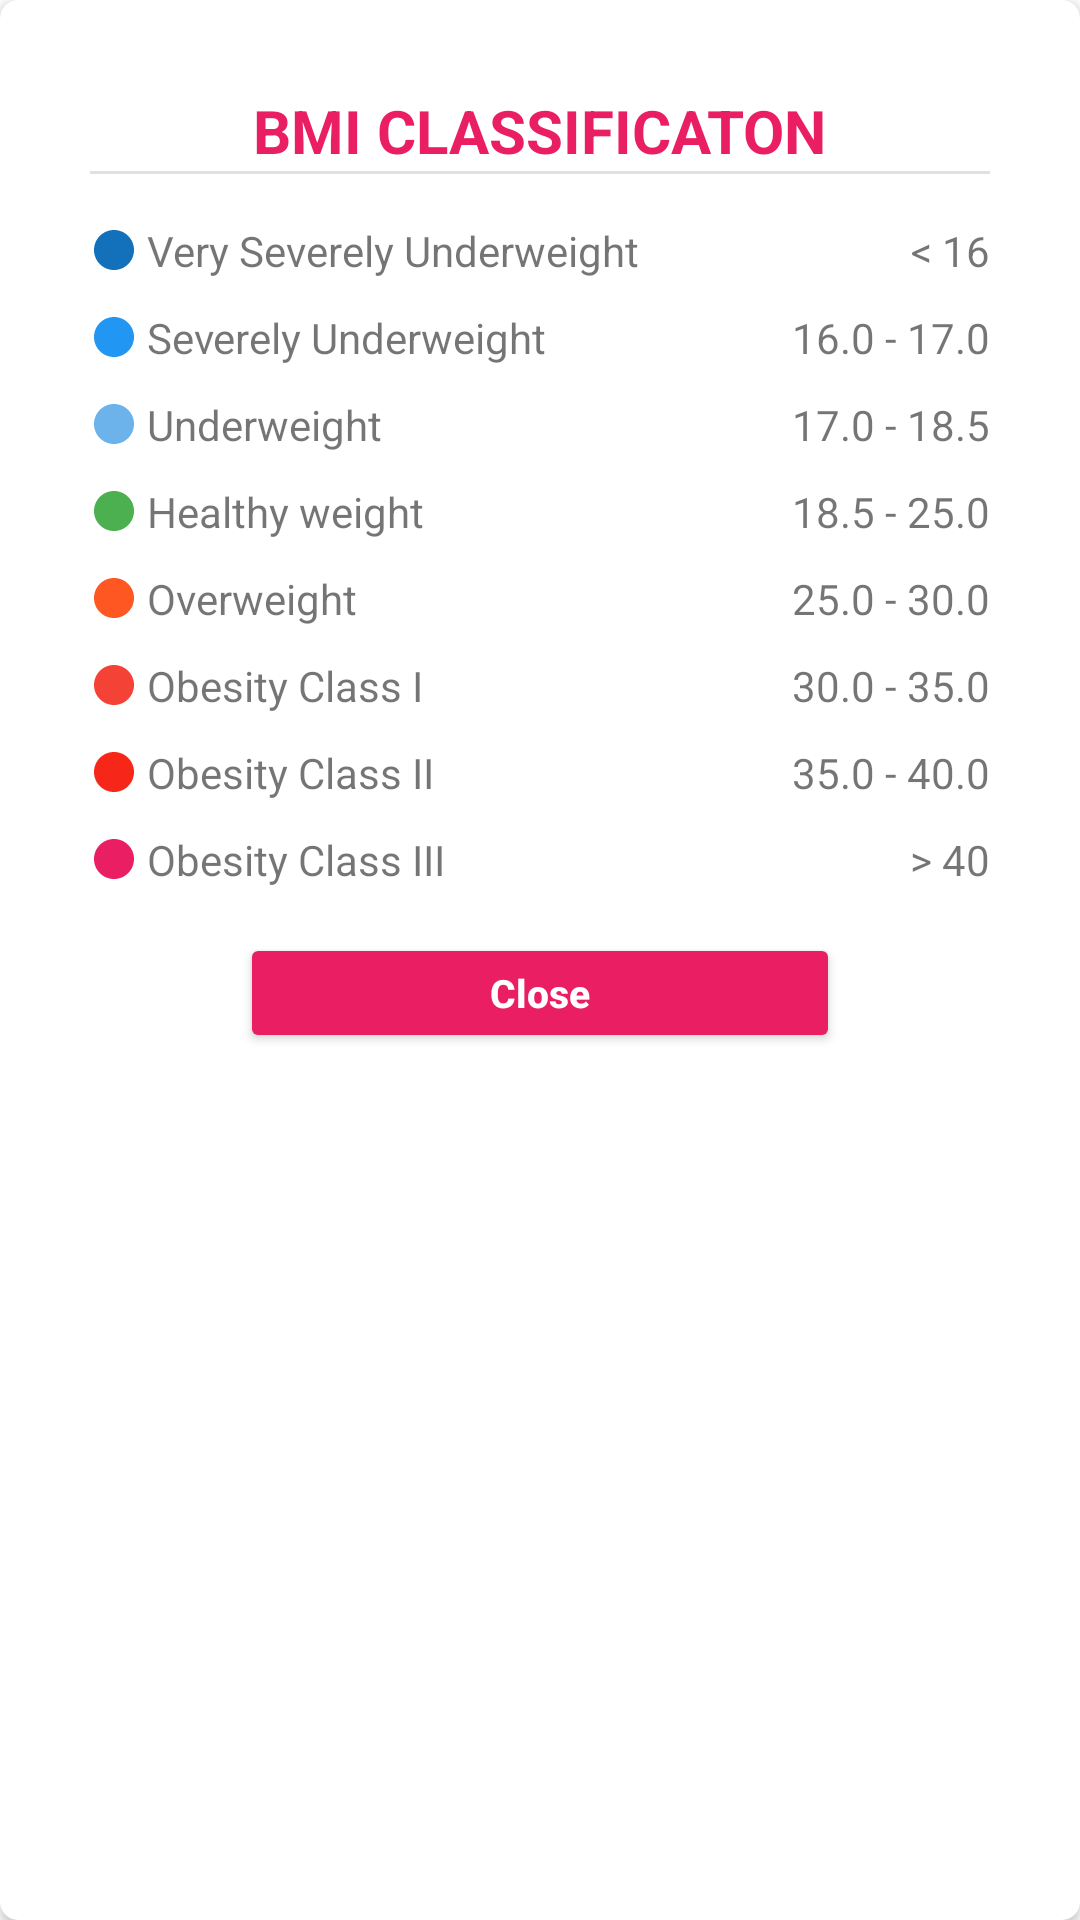

Reconstruct the res/layout file that produces this screen, plus the resources it refers to.
<!-- AndroidManifest.xml: application theme Theme.CalculatorLockDemo -->
<!-- res/layout/fragment_b_m_i_category_dialog.xml -->
<?xml version="1.0" encoding="utf-8"?>
<layout xmlns:android="http://schemas.android.com/apk/res/android"
    xmlns:app="http://schemas.android.com/apk/res-auto"
    xmlns:tools="http://schemas.android.com/tools">

    <data>

    </data>

    <androidx.cardview.widget.CardView
        android:layout_width="match_parent"
        android:layout_height="wrap_content"
        app:cardCornerRadius="6dp"
        app:contentPadding="@dimen/_30dp"
        tools:context=".ui.dialogfragments.BMICategoryDialogFragment">

        <androidx.constraintlayout.widget.ConstraintLayout
            android:layout_width="match_parent"
            android:layout_height="wrap_content">

            <TextView
                android:id="@+id/tvClassification"
                android:layout_width="wrap_content"
                android:layout_height="wrap_content"
                android:layout_gravity="center"
                android:text="BMI Classificaton"
                android:textAllCaps="true"
                android:textColor="#E91E63"
                android:textSize="20sp"
                android:textStyle="bold"
                app:layout_constraintEnd_toEndOf="parent"
                app:layout_constraintStart_toStartOf="parent"
                app:layout_constraintTop_toTopOf="parent" />

            <com.google.android.material.divider.MaterialDivider
                android:id="@+id/dividerClassification"
                android:layout_width="match_parent"
                android:layout_height="wrap_content"
                app:layout_constraintTop_toBottomOf="@+id/tvClassification" />


            <TextView
                android:id="@+id/tvOne"
                android:layout_width="wrap_content"
                android:layout_height="wrap_content"
                android:layout_gravity="start"
                android:layout_marginTop="@dimen/_16dp"
                android:drawableLeft="@drawable/circle_two"
                android:drawablePadding="@dimen/_3dp"
                android:text="Very Severely Underweight"
                app:layout_constraintStart_toStartOf="parent"
                app:layout_constraintTop_toBottomOf="@+id/dividerClassification" />

            <TextView
                android:id="@+id/tvOneValue"
                android:layout_width="wrap_content"
                android:layout_height="wrap_content"
                android:layout_gravity="start"
                android:text="@string/lessThan16"
                app:layout_constraintEnd_toEndOf="parent"
                app:layout_constraintTop_toTopOf="@+id/tvOne" />

            <TextView
                android:id="@+id/tvTwo"
                android:layout_width="wrap_content"
                android:layout_height="wrap_content"
                android:layout_gravity="start"
                android:layout_marginTop="@dimen/_10dp"
                android:drawableLeft="@drawable/circle_one"
                android:drawablePadding="@dimen/_3dp"
                android:text="Severely Underweight"
                app:layout_constraintStart_toStartOf="parent"
                app:layout_constraintTop_toBottomOf="@+id/tvOne" />

            <TextView
                android:id="@+id/tvTwoValue"
                android:layout_width="wrap_content"
                android:layout_height="wrap_content"
                android:layout_gravity="start"
                android:text="16.0 - 17.0"
                app:layout_constraintEnd_toEndOf="parent"
                app:layout_constraintTop_toTopOf="@+id/tvTwo" />

            <TextView
                android:id="@+id/tvThree"
                android:layout_width="wrap_content"
                android:layout_height="wrap_content"
                android:layout_gravity="start"
                android:layout_marginTop="@dimen/_10dp"
                android:drawableLeft="@drawable/circle_three"
                android:drawablePadding="@dimen/_3dp"
                android:text="Underweight"
                app:layout_constraintStart_toStartOf="parent"
                app:layout_constraintTop_toBottomOf="@+id/tvTwo" />

            <TextView
                android:id="@+id/tvThreeValue"
                android:layout_width="wrap_content"
                android:layout_height="wrap_content"
                android:layout_gravity="start"
                android:text="17.0 - 18.5"
                app:layout_constraintEnd_toEndOf="parent"
                app:layout_constraintTop_toTopOf="@+id/tvThree" />

            <TextView
                android:id="@+id/tvFour"
                android:layout_width="wrap_content"
                android:layout_height="wrap_content"
                android:layout_gravity="start"
                android:layout_marginTop="@dimen/_10dp"
                android:drawableLeft="@drawable/circle_five"
                android:drawablePadding="@dimen/_3dp"
                android:text="Healthy weight"
                app:layout_constraintStart_toStartOf="parent"
                app:layout_constraintTop_toBottomOf="@+id/tvThree" />

            <TextView
                android:id="@+id/tvFourValue"
                android:layout_width="wrap_content"
                android:layout_height="wrap_content"
                android:layout_gravity="start"
                android:text="18.5 - 25.0"
                app:layout_constraintEnd_toEndOf="parent"
                app:layout_constraintTop_toTopOf="@+id/tvFour" />

            <TextView
                android:id="@+id/tvFive"
                android:layout_width="wrap_content"
                android:layout_height="wrap_content"
                android:layout_gravity="start"
                android:layout_marginTop="@dimen/_10dp"
                android:drawableLeft="@drawable/circle_four"
                android:drawablePadding="@dimen/_3dp"
                android:text="Overweight"
                app:layout_constraintStart_toStartOf="parent"
                app:layout_constraintTop_toBottomOf="@+id/tvFour" />

            <TextView
                android:id="@+id/tvFiveValue"
                android:layout_width="wrap_content"
                android:layout_height="wrap_content"
                android:layout_gravity="start"
                android:text="25.0 - 30.0"
                app:layout_constraintEnd_toEndOf="parent"
                app:layout_constraintTop_toTopOf="@+id/tvFive" />

            <TextView
                android:id="@+id/tvSix"
                android:layout_width="wrap_content"
                android:layout_height="wrap_content"
                android:layout_gravity="start"
                android:layout_marginTop="@dimen/_10dp"
                android:drawableLeft="@drawable/circle_six"
                android:drawablePadding="@dimen/_3dp"
                android:text="Obesity Class I"
                app:layout_constraintStart_toStartOf="parent"
                app:layout_constraintTop_toBottomOf="@+id/tvFive" />

            <TextView
                android:id="@+id/tvSixValue"
                android:layout_width="wrap_content"
                android:layout_height="wrap_content"
                android:layout_gravity="start"
                android:text="30.0 - 35.0"
                app:layout_constraintEnd_toEndOf="parent"
                app:layout_constraintTop_toTopOf="@+id/tvSix" />

            <TextView
                android:id="@+id/tvSeven"
                android:layout_width="wrap_content"
                android:layout_height="wrap_content"
                android:layout_gravity="start"
                android:layout_marginTop="@dimen/_10dp"
                android:drawableLeft="@drawable/circle_eight"
                android:drawablePadding="@dimen/_3dp"
                android:text="Obesity Class II"
                app:layout_constraintStart_toStartOf="parent"
                app:layout_constraintTop_toBottomOf="@+id/tvSix" />

            <TextView
                android:id="@+id/tvSevenValue"
                android:layout_width="wrap_content"
                android:layout_height="wrap_content"
                android:layout_gravity="start"
                android:text="35.0 - 40.0"
                app:layout_constraintEnd_toEndOf="parent"
                app:layout_constraintTop_toTopOf="@+id/tvSeven" />

            <TextView
                android:id="@+id/tvEight"
                android:layout_width="wrap_content"
                android:layout_height="wrap_content"
                android:layout_gravity="start"
                android:layout_marginTop="@dimen/_10dp"
                android:drawableLeft="@drawable/ic_baseline_circle_24"
                android:drawablePadding="@dimen/_3dp"
                android:text="Obesity Class III"
                app:layout_constraintStart_toStartOf="parent"
                app:layout_constraintTop_toBottomOf="@+id/tvSeven" />

            <TextView
                android:id="@+id/tvEightValue"
                android:layout_width="wrap_content"
                android:layout_height="wrap_content"
                android:layout_gravity="start"
                android:text="@string/greaterThan40"
                app:layout_constraintEnd_toEndOf="parent"
                app:layout_constraintTop_toTopOf="@+id/tvEight" />

            <Button
                android:id="@+id/btnCloseClassification"
                android:layout_width="@dimen/_200dp"
                android:layout_height="@dimen/_40dp"
                android:layout_marginHorizontal="@dimen/_40dp"
                android:layout_marginTop="@dimen/_15dp"
                android:backgroundTint="#E91E63"
                android:padding="@dimen/_5dp"
                android:text="Close"
                android:textAllCaps="false"
                android:textStyle="bold"
                android:textColor="@color/white"
                android:textSize="@dimen/_13sp"
                app:layout_constraintEnd_toEndOf="parent"
                app:layout_constraintStart_toStartOf="parent"
                app:layout_constraintTop_toBottomOf="@+id/tvEight" />

        </androidx.constraintlayout.widget.ConstraintLayout>


    </androidx.cardview.widget.CardView>
</layout>
<!-- resources referenced by this layout -->
<resources>
  <color name="white">#FFFFFFFF</color>
  <dimen name="_10dp">10dp</dimen>
  <dimen name="_13sp">13sp</dimen>
  <dimen name="_15dp">15dp</dimen>
  <dimen name="_16dp">16dp</dimen>
  <dimen name="_200dp">200dp</dimen>
  <dimen name="_30dp">30dp</dimen>
  <dimen name="_3dp">3dp</dimen>
  <dimen name="_40dp">40dp</dimen>
  <dimen name="_5dp">5dp</dimen>
  <!-- drawable circle_eight (drawable) -->
  <vector android:height="16dp" android:tint="#F62718"
      android:viewportHeight="24" android:viewportWidth="24"
      android:width="16dp" xmlns:android="http://schemas.android.com/apk/res/android">
      <path android:fillColor="@android:color/white" android:pathData="M12,2C6.47,2 2,6.47 2,12s4.47,10 10,10 10,-4.47 10,-10S17.53,2 12,2z"/>
  </vector>
  <!-- drawable circle_five (drawable) -->
  <vector android:height="16dp" android:tint="#4CAF50"
      android:viewportHeight="24" android:viewportWidth="24"
      android:width="16dp" xmlns:android="http://schemas.android.com/apk/res/android">
      <path android:fillColor="@android:color/white" android:pathData="M12,2C6.47,2 2,6.47 2,12s4.47,10 10,10 10,-4.47 10,-10S17.53,2 12,2z"/>
  </vector>
  <!-- drawable circle_four (drawable) -->
  <vector android:height="16dp" android:tint="#FF5722"
      android:viewportHeight="24" android:viewportWidth="24"
      android:width="16dp" xmlns:android="http://schemas.android.com/apk/res/android">
      <path android:fillColor="@android:color/white" android:pathData="M12,2C6.47,2 2,6.47 2,12s4.47,10 10,10 10,-4.47 10,-10S17.53,2 12,2z"/>
  </vector>
  <!-- drawable circle_one (drawable) -->
  <vector android:height="16dp" android:tint="#2196F3"
      android:viewportHeight="24" android:viewportWidth="24"
      android:width="16dp" xmlns:android="http://schemas.android.com/apk/res/android">
      <path android:fillColor="@android:color/white" android:pathData="M12,2C6.47,2 2,6.47 2,12s4.47,10 10,10 10,-4.47 10,-10S17.53,2 12,2z"/>
  </vector>
  <!-- drawable circle_six (drawable) -->
  <vector android:height="16dp" android:tint="#F44336"
      android:viewportHeight="24" android:viewportWidth="24"
      android:width="16dp" xmlns:android="http://schemas.android.com/apk/res/android">
      <path android:fillColor="@android:color/white" android:pathData="M12,2C6.47,2 2,6.47 2,12s4.47,10 10,10 10,-4.47 10,-10S17.53,2 12,2z"/>
  </vector>
  <!-- drawable circle_three (drawable) -->
  <vector android:height="16dp" android:tint="#6DB3EB"
      android:viewportHeight="24" android:viewportWidth="24"
      android:width="16dp" xmlns:android="http://schemas.android.com/apk/res/android">
      <path android:fillColor="@android:color/white" android:pathData="M12,2C6.47,2 2,6.47 2,12s4.47,10 10,10 10,-4.47 10,-10S17.53,2 12,2z"/>
  </vector>
  <!-- drawable circle_two (drawable) -->
  <vector android:height="16dp" android:tint="#1371BB"
      android:viewportHeight="24" android:viewportWidth="24"
      android:width="16dp" xmlns:android="http://schemas.android.com/apk/res/android">
      <path android:fillColor="@android:color/white" android:pathData="M12,2C6.47,2 2,6.47 2,12s4.47,10 10,10 10,-4.47 10,-10S17.53,2 12,2z"/>
  </vector>
  <!-- drawable ic_baseline_circle_24 (drawable) -->
  <vector android:height="16dp" android:tint="#E91E63"
      android:viewportHeight="24" android:viewportWidth="24"
      android:width="16dp" xmlns:android="http://schemas.android.com/apk/res/android">
      <path android:fillColor="@android:color/white" android:pathData="M12,2C6.47,2 2,6.47 2,12s4.47,10 10,10 10,-4.47 10,-10S17.53,2 12,2z"/>
  </vector>
  <string name="greaterThan40">&gt; 40</string>
  <string name="lessThan16">&lt; 16</string>
  <color name="purple_500">#FF6200EE</color>
  <color name="teal_200">#FF03DAC5</color>
  <color name="teal_700">#FF018786</color>
  <color name="black">#FF000000</color>
</resources>
